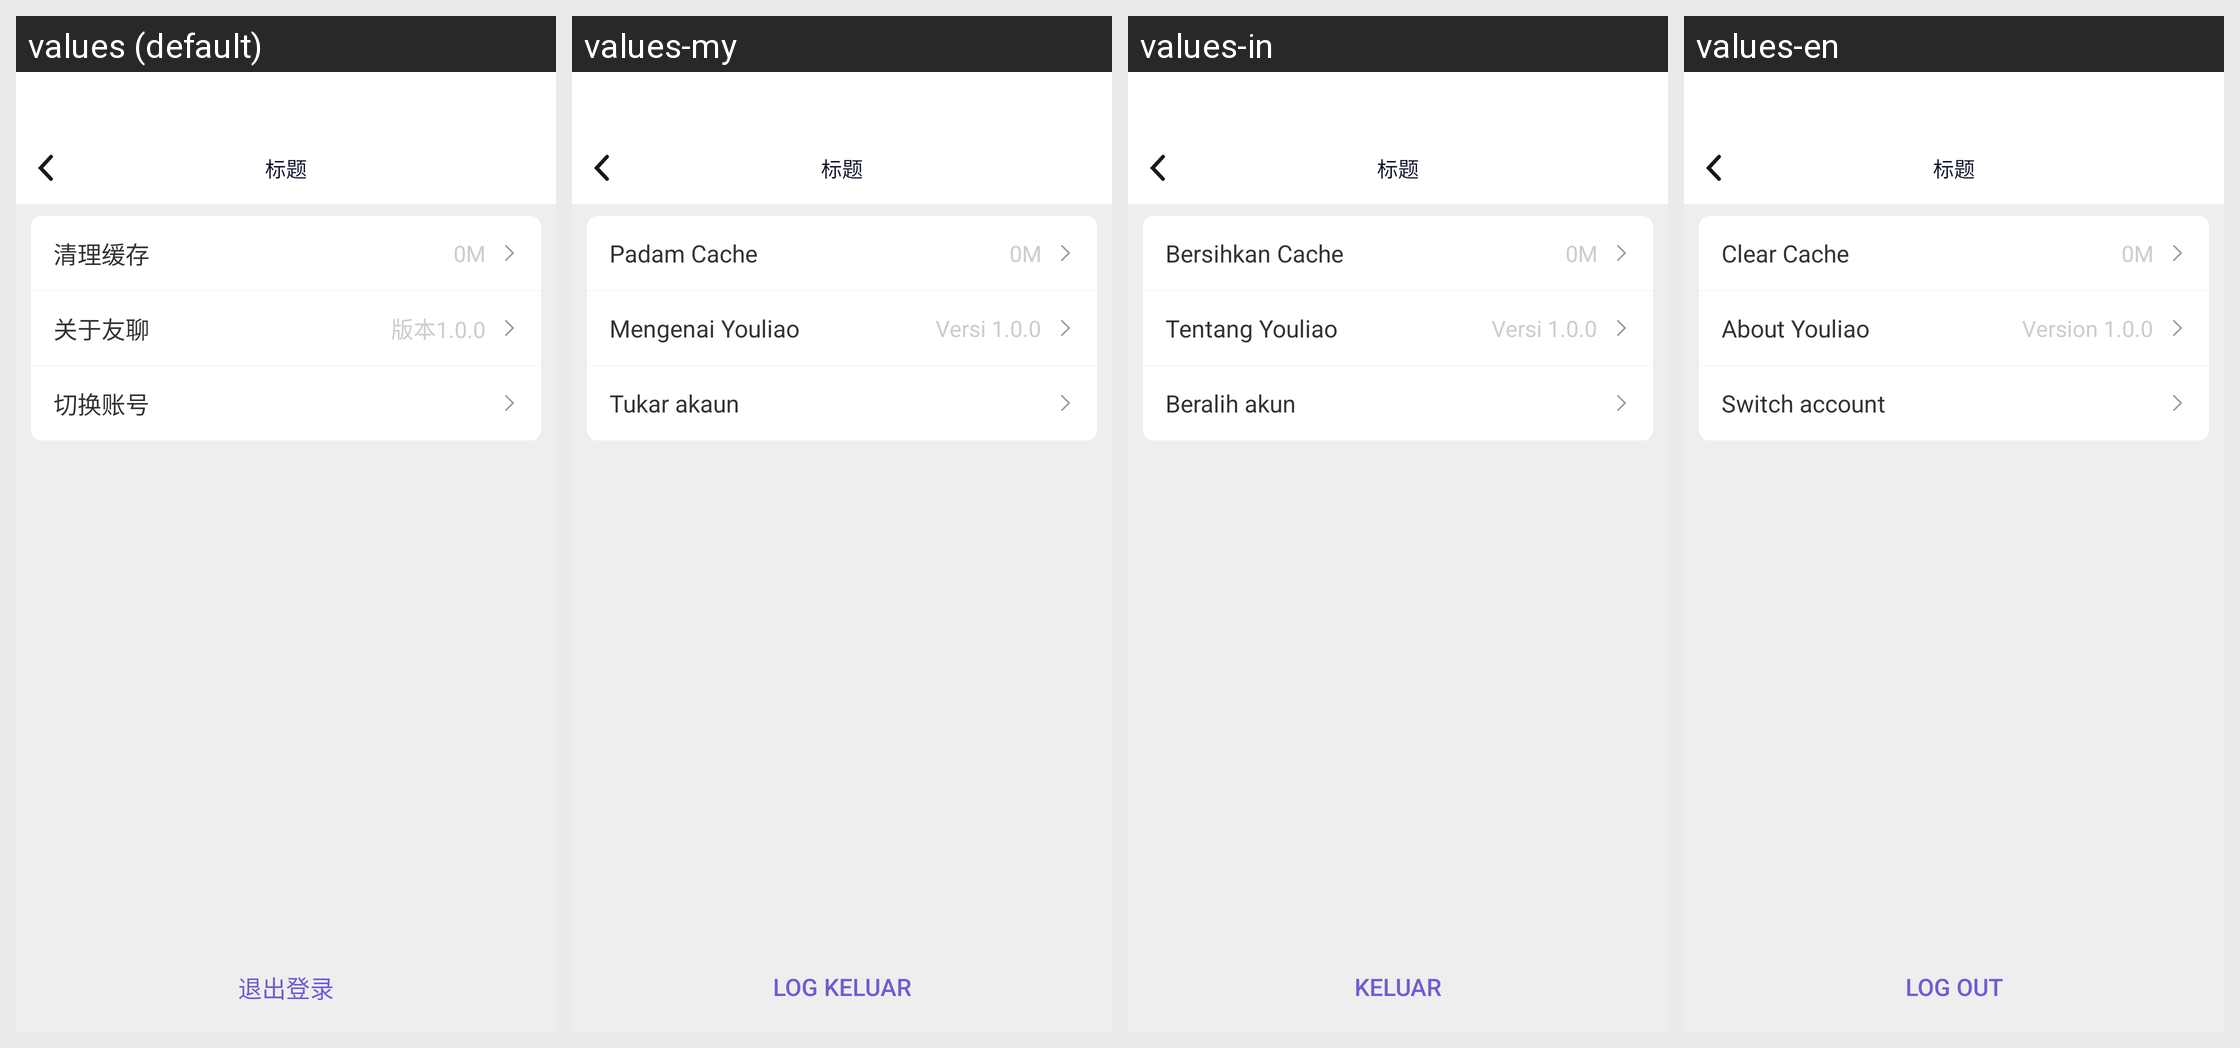

The Android screen above is rendered under several locales of the same app. Produce the string resources it draws, with the default and per-locale values.
Android screen res/layout/activity_set.xml rendered under 4 locales, left to right: values (default), values-my, values-in, values-en. Device: Nexus 5 (rendered at 1080×1920; each locale shown at half size, 540×960, under a caption strip naming it); theme AppTheme.
Other locales in the repository, not shown: values-es, values-hi, values-hk, values-id, values-ph, values-pt, values-th, values-vi.
Strings drawn on this screen, with the default value and each locale's value (text and hints the layout hard-codes, and strings that could not be matched under every locale, appear in the picture but are not listed):

qinglihuancun
  values: 清理缓存
  values-my: Padam Cache
  values-in: Bersihkan Cache
  values-en: Clear Cache

guanyuyouliao
  values: 关于友聊
  values-my: Mengenai Youliao
  values-in: Tentang Youliao
  values-en: About Youliao

banben
  values: 版本1.0.0
  values-my: Versi 1.0.0
  values-in: Versi 1.0.0
  values-en: Version 1.0.0

tuichudenglu
  values: 退出登录
  values-my: Log Keluar
  values-in: Keluar
  values-en: Log Out
